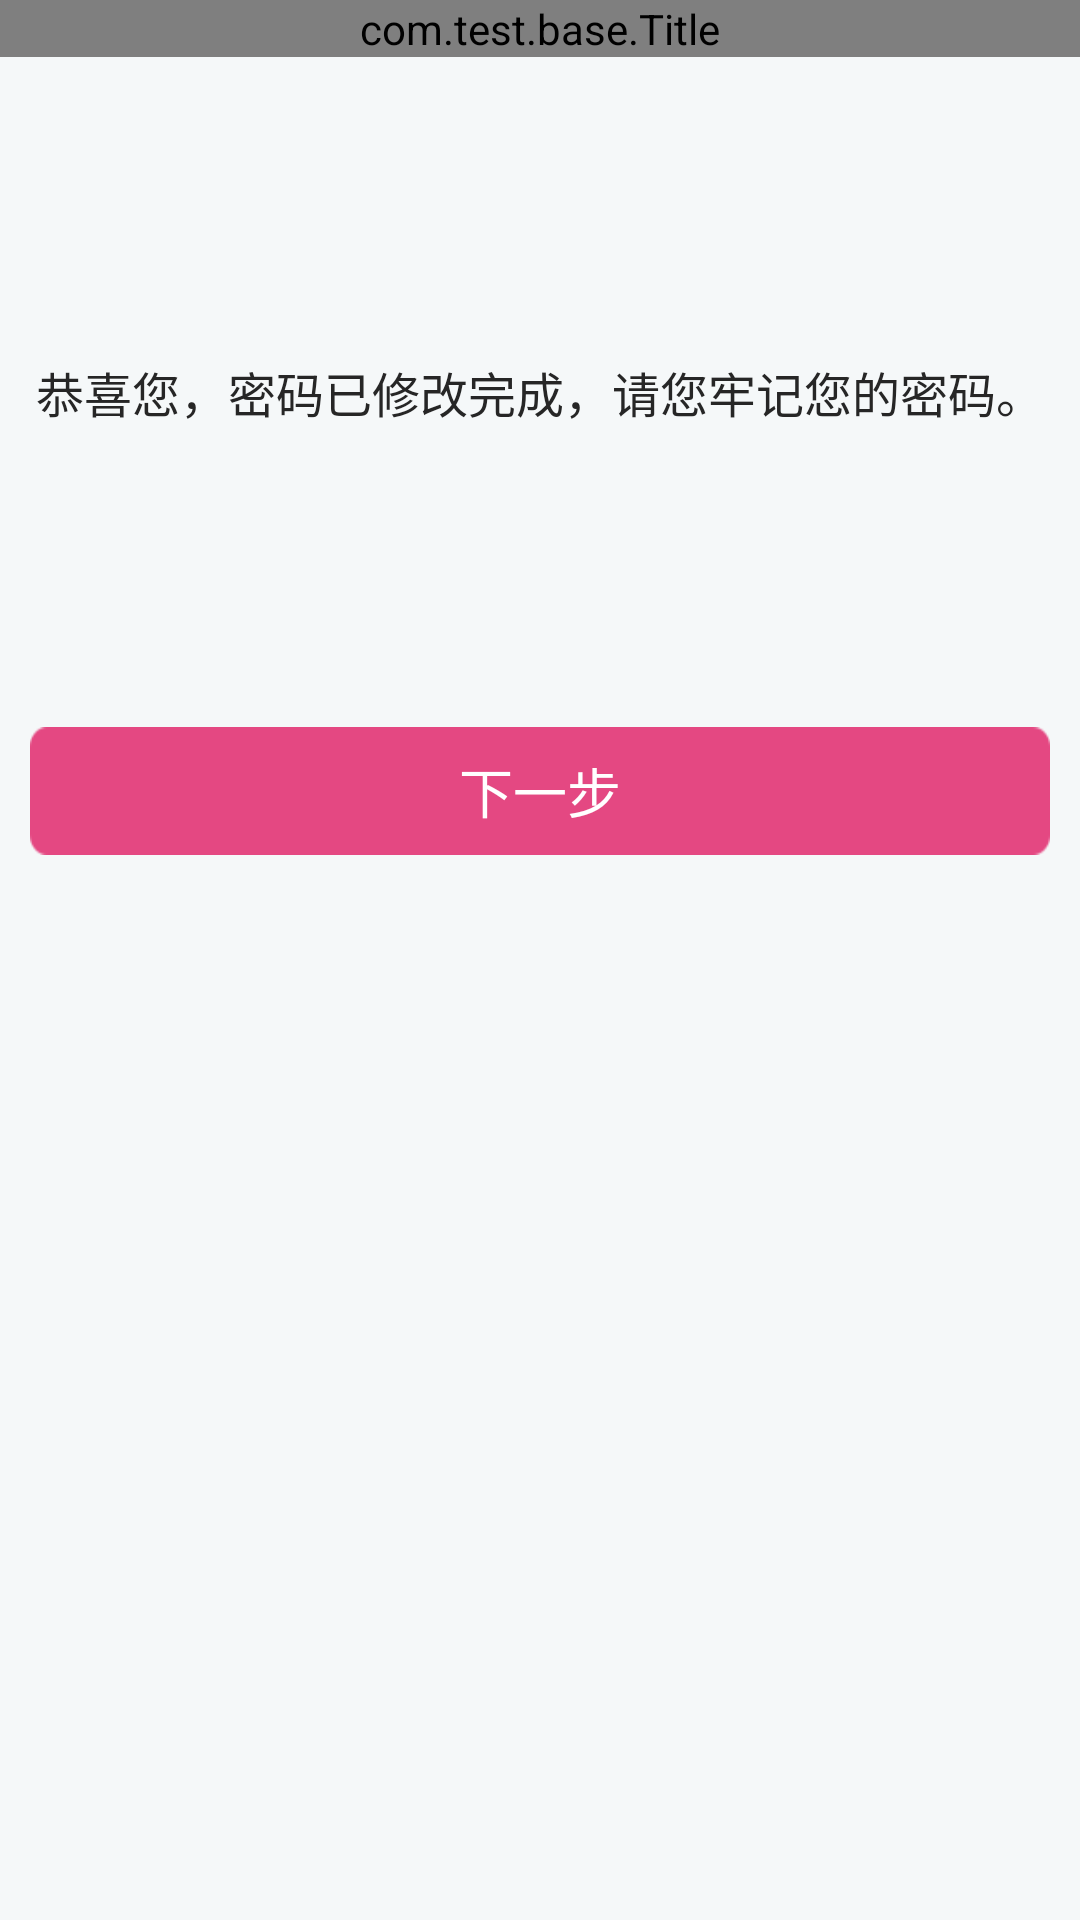

Produce the Android XML layout that renders to this screen, including the resource entries it uses.
<!-- AndroidManifest.xml: application theme android:Theme.NoTitleBar -->
<!-- res/layout/forget_pwd.xml -->
<?xml version="1.0" encoding="utf-8"?>

<LinearLayout xmlns:android="http://schemas.android.com/apk/res/android"
    android:layout_width="match_parent"
    android:layout_height="match_parent"
    android:background="@color/background_gray"
    android:orientation="vertical" >

    <com.test.base.Title
        android:id="@+id/title"
        android:layout_width="match_parent"
        android:layout_height="wrap_content" />

    <LinearLayout
        android:layout_width="match_parent"
        android:layout_height="wrap_content"
        android:layout_marginLeft="10dp"
        android:layout_marginRight="10dp"
        android:layout_marginTop="100dp"
        android:orientation="vertical" >

        

        <LinearLayout
            android:id="@+id/forget_step1"
            android:layout_width="match_parent"
            android:layout_height="wrap_content"
            android:orientation="vertical"
            android:visibility="gone" >

            

            <EditText
                android:id="@+id/forget_phone"
                android:layout_width="match_parent"
                android:layout_height="wrap_content"
                android:background="@drawable/catagory_second_bg"
                android:hint="手机号"
                android:paddingBottom="6dp"
                android:paddingLeft="10dp"
                android:paddingRight="10dp"
                android:paddingTop="6dp"
                android:textColor="@color/edit_txt_color"
                android:textColorHint="@color/menu_noselect"
                android:textSize="15sp" />

            <TextView
                android:id="@+id/forget_sendTxt"
                android:layout_width="match_parent"
                android:layout_height="wrap_content"
                android:layout_marginTop="5dp"
                android:text="短信已经发送到您的手机，如果120秒内还没有收到短信验证码，请重新获取验证码。"
                android:textColor="#e36159"
                android:textSize="11sp" 
                android:visibility="gone"/>

            <FrameLayout
                android:layout_width="match_parent"
                android:layout_height="wrap_content"
                android:layout_marginTop="10dp" >

                <EditText
                    android:id="@+id/forget_getcode_txt"
                    android:layout_width="match_parent"
                    android:layout_height="wrap_content"
                    android:background="@drawable/catagory_second_bg"
                    android:hint="输入验证码"
                    android:inputType="textPassword"
                    android:paddingBottom="6dp"
                    android:paddingLeft="10dp"
                    android:paddingRight="10dp"
                    android:paddingTop="6dp"
                    android:textColor="@color/edit_txt_color"
                    android:textColorHint="@color/menu_noselect"
                    android:textSize="15sp" />

                <TextView
                    android:id="@+id/forget_getcode_btn"
                    android:layout_width="90dp"
                    android:layout_height="30dp"
                    android:layout_gravity="right|center_vertical"
                    android:background="@drawable/forget_getcode_noselect"
                    android:gravity="center"
                    android:text="获取验证码"
                    android:textColor="@color/white" />
            </FrameLayout>
        </LinearLayout>

        

        <LinearLayout
            android:id="@+id/forget_step2"
            android:layout_width="match_parent"
            android:layout_height="wrap_content"
            android:orientation="vertical"
            android:visibility="gone" >

            <EditText
                android:id="@+id/forget_new_pwd"
                android:layout_width="match_parent"
                android:layout_height="wrap_content"
                android:background="@drawable/catagory_second_bg"
                android:hint="请输入密码"
                android:paddingBottom="6dp"
                android:paddingLeft="10dp"
                android:paddingRight="10dp"
                android:paddingTop="6dp"
                android:textColor="@color/edit_txt_color"
                android:textColorHint="@color/menu_noselect"
                android:textSize="15sp" />

            <TextView
                android:id="@+id/forget_pwd_txt"
                android:layout_width="match_parent"
                android:layout_height="wrap_content"
                android:layout_marginTop="5dp"
                android:text="密码由6~20位字符组成，包含至少一种以上的字母、数字或者半角字符，区分大小写。"
                android:textColor="#646464"
                android:textSize="11sp" />
        </LinearLayout>
        

        <TextView
            android:id="@+id/forget_step3"
            android:layout_width="match_parent"
            android:layout_height="wrap_content"
            android:gravity="center"
            android:text="恭喜您，密码已修改完成，请您牢记您的密码。"
            android:textColor="#262626"
            android:textSize="16sp" />
        

        <TextView
            android:id="@+id/forget_btn"
            android:layout_width="match_parent"
            android:layout_height="wrap_content"
            android:layout_marginTop="100dp"
            android:background="@drawable/login_btn_bg"
            android:gravity="center"
            android:text="下一步"
            android:textColor="@color/white"
            android:textSize="18sp" />
    </LinearLayout>

</LinearLayout>
<!-- resources referenced by this layout -->
<resources>
  <color name="background_gray">#f5f8f9</color>
  <color name="edit_txt_color">#404040</color>
  <color name="menu_noselect">#969696</color>
  <color name="white">#FFFFFFFF</color>
  <!-- drawable catagory_second_bg (drawable-ldpi) -->
  <?xml version="1.0" encoding="UTF-8"?>
  
  <layer-list xmlns:android="http://schemas.android.com/apk/res/android" >
   
      
      
      <item>
          <shape>
              <solid android:color="#CCCCCC" />
          </shape>
      </item>
      
       
      <item
          android:top="1dp"
          android:bottom="1dp"
          android:left="1dp"
          android:right="1dp">
          <shape>
              <solid android:color="@color/white" />
          </shape>
      </item>
    
  
  </layer-list>
  <!-- drawable forget_getcode_noselect: png bitmap (drawable-hdpi, 1514 bytes) -->
  <!-- drawable login_btn_bg: png bitmap (drawable-hdpi, 1549 bytes) -->
</resources>
